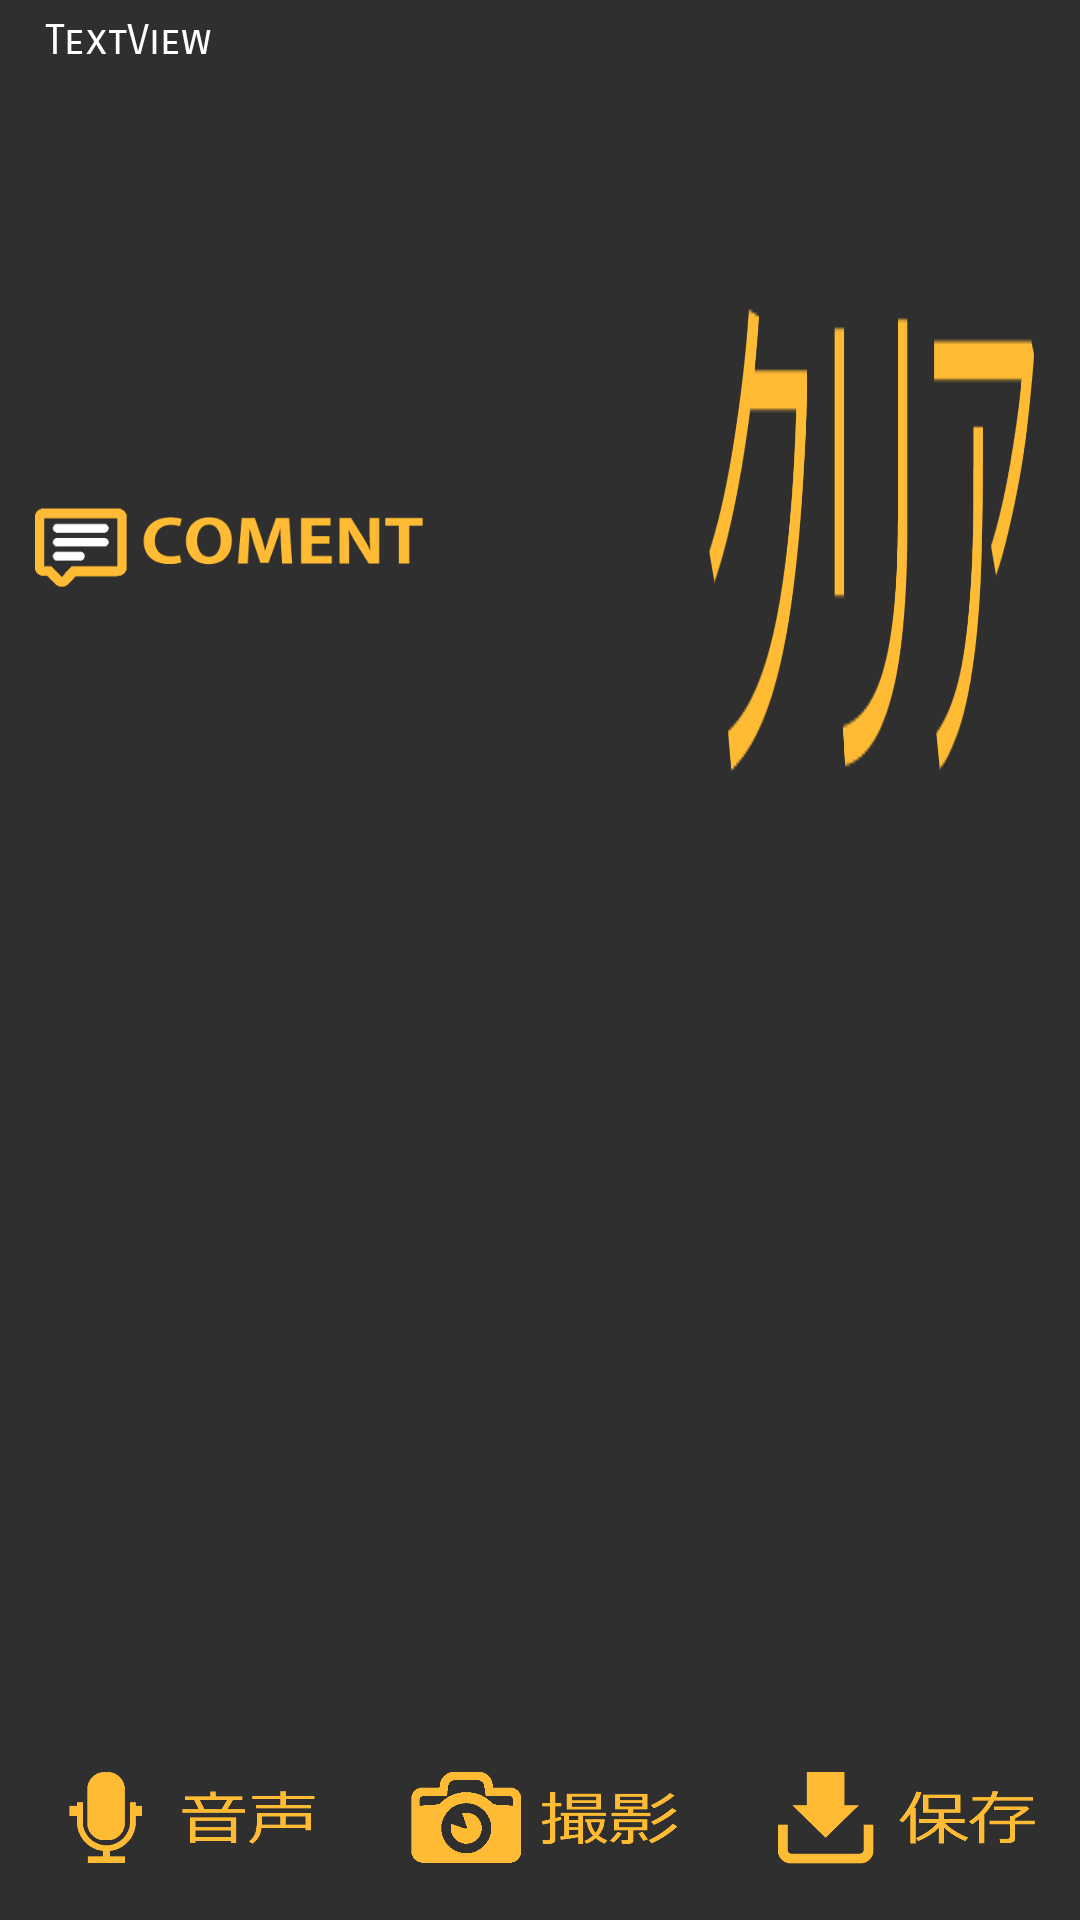

Layout XML and referenced resources for this Android screen:
<!-- AndroidManifest.xml: application theme AppTheme -->
<!-- res/layout/activity_edit.xml -->
<?xml version="1.0" encoding="utf-8"?>

<RelativeLayout xmlns:android="http://schemas.android.com/apk/res/android"
    xmlns:app="http://schemas.android.com/apk/res-auto"
    xmlns:tools="http://schemas.android.com/tools"
    android:layout_width="match_parent"
    android:layout_height="match_parent"
    android:focusable="true"
    android:focusableInTouchMode="true">

    <ScrollView
        android:layout_width="fill_parent"
        android:layout_height="match_parent"
        android:layout_weight="1"
        android:fillViewport="true">

        <RelativeLayout
            android:layout_width="match_parent"
            android:layout_height="wrap_content"
            android:background="?attr/colorPrimaryDark">

            <LinearLayout
                android:layout_width="match_parent"
                android:layout_height="match_parent"
                android:layout_marginBottom="80dp"
                android:orientation="vertical"
                tools:context="com.genba.jun.veritecpro04.EditActivity">


                <TextView
                    android:id="@+id/uriView"
                    android:layout_width="match_parent"
                    android:layout_height="wrap_content"
                    android:layout_marginLeft="15dp"
                    android:layout_marginRight="15dp"
                    android:layout_marginTop="5dp"
                    android:focusable="true"
                    android:fontFamily="sans-serif-smallcaps"
                    android:text="TextView"
                    android:textColor="@android:color/background_light" />

                <FrameLayout
                    android:layout_width="match_parent"
                    android:layout_height="wrap_content"
                    android:layout_margin="10dp"
                    android:padding="15dp">

                    <ImageView
                        android:id="@+id/imgPreView"
                        android:layout_width="match_parent"
                        android:layout_height="wrap_content"
                        android:layout_gravity="center"
                        android:scaleType="fitCenter"
                        app:srcCompat="@android:color/transparent" />
                </FrameLayout>

                <LinearLayout
                    android:layout_width="match_parent"
                    android:layout_height="wrap_content"
                    android:orientation="vertical">

                    <RelativeLayout
                        android:layout_width="match_parent"
                        android:layout_height="wrap_content"
                        android:gravity="center_vertical">

                        <ImageView
                            android:id="@+id/imageView2"
                            android:layout_width="140dp"
                            android:layout_height="wrap_content"
                            android:layout_centerVertical="true"
                            android:layout_marginStart="10dp"
                            app:srcCompat="@drawable/coment" />

                        <ImageButton
                            android:id="@+id/clear"
                            android:layout_width="120dp"
                            android:layout_height="wrap_content"
                            android:layout_alignParentEnd="true"
                            android:layout_marginEnd="10dp"
                            android:background="@drawable/clear5"
                            android:scaleType="fitStart"
                            app:srcCompat="@android:color/transparent" />
                    </RelativeLayout>

                    <EditText
                        android:id="@+id/accTxt"
                        android:layout_width="match_parent"
                        android:layout_height="0dp"
                        android:layout_margin="10dp"
                        android:layout_weight="1"
                        android:background="@null"
                        android:gravity="top"
                        android:inputType="none"
                        android:lines="6"
                        android:maxLength="200"
                        android:textColor="@android:color/background_light" />
                </LinearLayout>
            </LinearLayout>


        </RelativeLayout>
    </ScrollView>

    <LinearLayout
        android:layout_width="match_parent"
        android:layout_height="60dp"
        android:layout_alignParentBottom="true"
        android:background="?attr/colorPrimaryDark"
        android:gravity="center_vertical"
        android:weightSum="3">

        <ImageButton
            android:id="@+id/voice"
            android:layout_width="0dp"
            android:layout_height="wrap_content"
            android:layout_weight="1"
            android:background="@android:color/transparent"
            android:padding="10dp"
            android:scaleType="fitStart"
            android:src="@drawable/mic5" />

        <ImageButton
            android:id="@+id/reShoot"
            android:layout_width="0dp"
            android:layout_height="wrap_content"
            android:layout_weight="1"
            android:background="@android:color/transparent"
            android:padding="10dp"
            android:scaleType="fitStart"
            android:src="@drawable/camera5" />

        <ImageButton
            android:id="@+id/dbadd"
            android:layout_width="0dp"
            android:layout_height="wrap_content"
            android:layout_weight="1"
            android:background="@android:color/transparent"
            android:padding="10dp"
            android:scaleType="fitStart"
            android:src="@drawable/down5" />

    </LinearLayout>
</RelativeLayout>
<!-- resources referenced by this layout -->
<resources>
  <!-- drawable camera5: png bitmap (drawable-xxxhdpi, 9103 bytes) -->
  <!-- drawable clear5: png bitmap (drawable, 8198 bytes) -->
  <!-- drawable coment: png bitmap (drawable, 7260 bytes) -->
  <!-- drawable down5: png bitmap (drawable, 8260 bytes) -->
  <!-- drawable mic5: png bitmap (drawable, 7916 bytes) -->
  <style name="AppTheme" parent="Theme.AppCompat.Light.DarkActionBar">
          
          <item name="colorPrimary">@android:color/holo_orange_light</item>
          <item name="colorPrimaryDark">@color/colorPrimaryDark</item>
          <item name="colorAccent">@android:color/holo_orange_light</item>
          <item name="android:colorForeground">@color/colorPrimaryDark</item>
  
  
          <item name="windowNoTitle">true</item>
      </style>
  <color name="colorPrimaryDark">#2f2f2f</color>
</resources>
